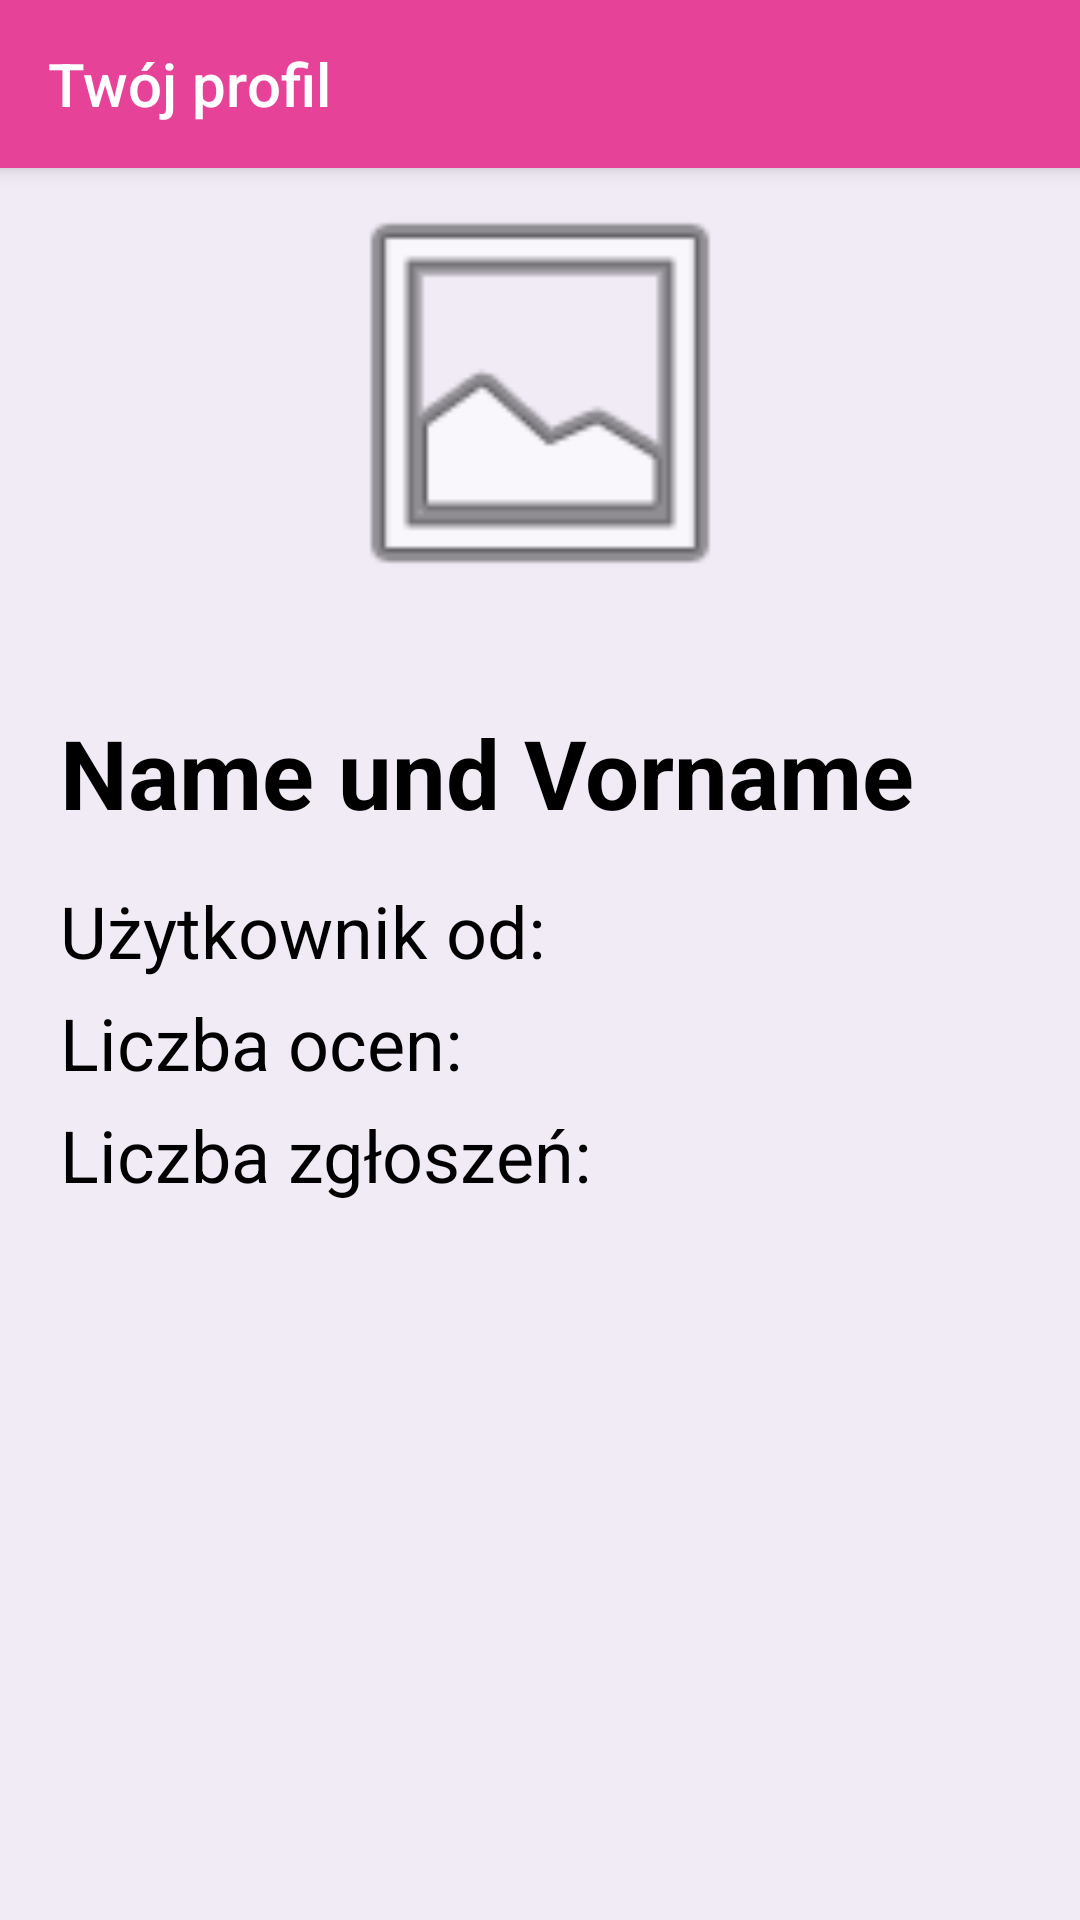

The Android layout XML behind this screen, and the referenced resources:
<!-- AndroidManifest.xml: application theme AppTheme -->
<!-- res/layout/activity_profile_screen.xml -->
<?xml version="1.0" encoding="utf-8"?>
<LinearLayout xmlns:android="http://schemas.android.com/apk/res/android"
    xmlns:app="http://schemas.android.com/apk/res-auto"
    xmlns:tools="http://schemas.android.com/tools"
    android:layout_width="match_parent"
    android:layout_height="match_parent"
    android:background="@color/colorBackground"
    tools:context=".ProfileScreen"
    android:orientation="vertical">

    <android.support.v7.widget.Toolbar
        android:id="@+id/my_toolbar"
        android:layout_width="match_parent"
        android:layout_height="?attr/actionBarSize"
        android:background="?attr/colorPrimary"
        android:elevation="4dp"
        android:theme="@style/ThemeOverlay.AppCompat"
        app:popupTheme="@style/ThemeOverlay.AppCompat.Light"
        app:title="@string/title_activity_profile_screen"
        app:titleTextColor="#fff" />

    <LinearLayout
        android:layout_width="match_parent"
        android:layout_height="match_parent"
        android:orientation="vertical"
        android:paddingStart="20dp"
        android:paddingEnd="20dp">

        <ImageView
            android:id="@+id/profile_photo"
            android:layout_width="match_parent"
            android:layout_height="150dp"
            android:src="@android:drawable/ic_menu_gallery"
            android:layout_marginBottom="30dp"/>

        <TextView
            android:id="@+id/user_name_textview"
            android:layout_width="match_parent"
            android:layout_height="wrap_content"
            android:text="@string/user_name"
            android:textSize="32sp"
            android:textColor="@color/colorStandardText"
            android:textStyle="bold"
            android:layout_marginBottom="15dp"/>

        <TextView
            android:id="@+id/profile_date_textview"
            android:layout_width="match_parent"
            android:layout_height="wrap_content"
            android:text="@string/profile_date"
            android:textSize="24sp"
            android:textColor="@color/colorStandardText"
            android:layout_marginBottom="5dp"/>

        <TextView
            android:id="@+id/number_of_ratings_textview"
            android:layout_width="match_parent"
            android:layout_height="wrap_content"
            android:text="@string/number_of_ratings"
            android:textSize="24sp"
            android:textColor="@color/colorStandardText"
            android:layout_marginBottom="5dp"/>

        <TextView
            android:id="@+id/number_of_reports_textview"
            android:layout_width="match_parent"
            android:layout_height="wrap_content"
            android:text="@string/number_of_reports"
            android:textSize="24sp"
            android:textColor="@color/colorStandardText" />

    </LinearLayout>



</LinearLayout>
<!-- resources referenced by this layout -->
<resources>
  <color name="colorBackground">#f0ebf4</color>
  <color name="colorStandardText">#000</color>
  <string name="number_of_ratings">Liczba ocen: </string>
  <string name="number_of_reports">Liczba zgłoszeń: </string>
  <string name="profile_date">Użytkownik od: </string>
  <string name="title_activity_profile_screen">Twój profil</string>
  <string name="user_name">Name und Vorname</string>
  <style name="AppTheme" parent="Theme.AppCompat.Light.NoActionBar">
          
          <item name="colorPrimary">@color/colorPrimary</item>
          <item name="colorPrimaryDark">@color/colorPrimaryDark</item>
          <item name="colorAccent">@color/colorAccent</item>
      </style>
  <color name="colorPrimary">#e64398</color>
  <color name="colorPrimaryDark">#610d39</color>
  <color name="colorAccent">#5d97b0</color>
</resources>
